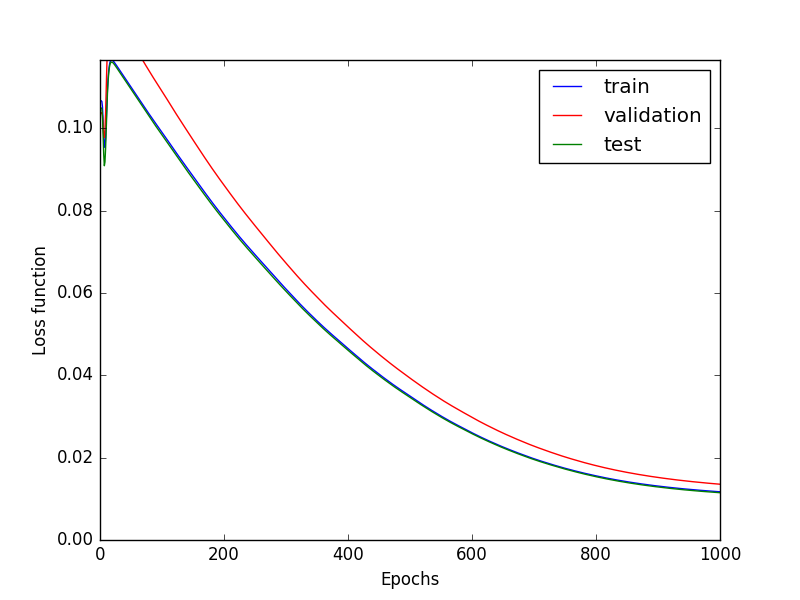

The table this chart was drawn from, first rows:
# train, valid, test
1.172078281217821434e-02
1.355836087994166488e-02
1.149594117263466608e-02
